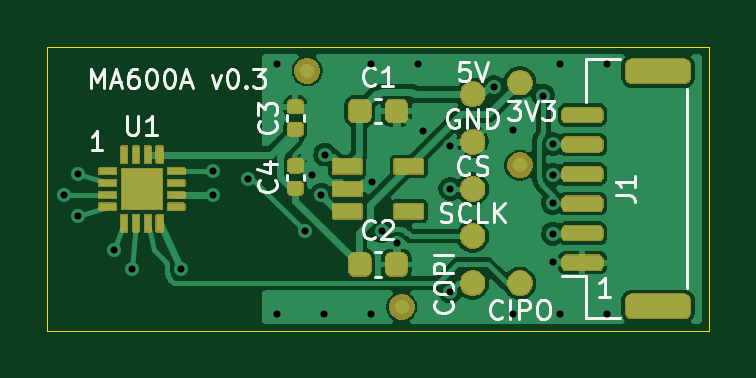
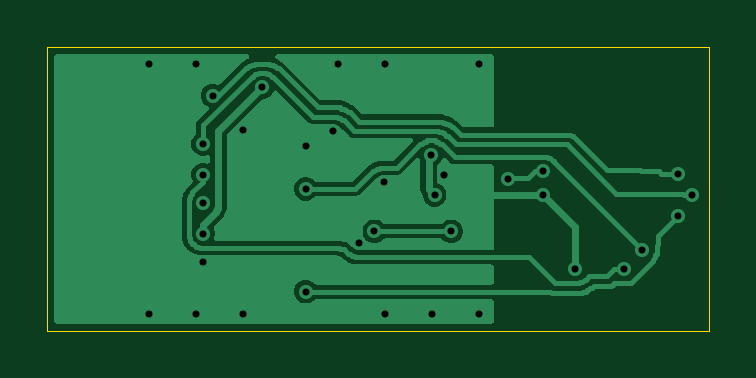
Circuit board: 11 layer files. Board 28.0 x 12.0 mm.
- bottom_copper: MA600A-RefWinch-Encoder-B_Cu.gbl (27489 bytes)
- bottom_mask: MA600A-RefWinch-Encoder-B_Mask.gbs (515 bytes)
- paste: MA600A-RefWinch-Encoder-B_Paste.gbp (510 bytes)
- bottom_silk: MA600A-RefWinch-Encoder-B_Silkscreen.gbo (511 bytes)
- outline: MA600A-RefWinch-Encoder-Edge_Cuts.gm1 (668 bytes)
- top_copper: MA600A-RefWinch-Encoder-F_Cu.gtl (49186 bytes)
- top_mask: MA600A-RefWinch-Encoder-F_Mask.gts (30174 bytes)
- paste: MA600A-RefWinch-Encoder-F_Paste.gtp (2644 bytes)
- top_silk: MA600A-RefWinch-Encoder-F_Silkscreen.gto (21735 bytes)
- drill: MA600A-RefWinch-Encoder-NPTH.drl (306 bytes)
- drill: MA600A-RefWinch-Encoder-PTH.drl (758 bytes)

=== bottom_copper: MA600A-RefWinch-Encoder-B_Cu.gbl (27489 bytes, source omitted) ===
=== bottom_mask: MA600A-RefWinch-Encoder-B_Mask.gbs ===
%TF.GenerationSoftware,KiCad,Pcbnew,10.0.6-10.0.6~ubuntu24.04.1*%
%TF.CreationDate,2026-09-09T09:43:24+02:00*%
%TF.ProjectId,MA600A-RefWinch-Encoder,4d413630-3041-42d5-9265-6657696e6368,rev?*%
%TF.SameCoordinates,Original*%
%TF.FileFunction,Soldermask,Bot*%
%TF.FilePolarity,Negative*%
%FSLAX46Y46*%
G04 Gerber Fmt 4.6, Leading zero omitted, Abs format (unit mm)*
G04 Created by KiCad (PCBNEW 10.0.6-10.0.6~ubuntu24.04.1) date 2026-09-09 09:43:24*
%MOMM*%
%LPD*%
G01*
G04 APERTURE LIST*
G04 APERTURE END LIST*
M02*

=== paste: MA600A-RefWinch-Encoder-B_Paste.gbp ===
%TF.GenerationSoftware,KiCad,Pcbnew,10.0.6-10.0.6~ubuntu24.04.1*%
%TF.CreationDate,2026-09-09T09:43:24+02:00*%
%TF.ProjectId,MA600A-RefWinch-Encoder,4d413630-3041-42d5-9265-6657696e6368,rev?*%
%TF.SameCoordinates,Original*%
%TF.FileFunction,Paste,Bot*%
%TF.FilePolarity,Positive*%
%FSLAX46Y46*%
G04 Gerber Fmt 4.6, Leading zero omitted, Abs format (unit mm)*
G04 Created by KiCad (PCBNEW 10.0.6-10.0.6~ubuntu24.04.1) date 2026-09-09 09:43:24*
%MOMM*%
%LPD*%
G01*
G04 APERTURE LIST*
G04 APERTURE END LIST*
M02*

=== bottom_silk: MA600A-RefWinch-Encoder-B_Silkscreen.gbo ===
%TF.GenerationSoftware,KiCad,Pcbnew,10.0.6-10.0.6~ubuntu24.04.1*%
%TF.CreationDate,2026-09-09T09:43:24+02:00*%
%TF.ProjectId,MA600A-RefWinch-Encoder,4d413630-3041-42d5-9265-6657696e6368,rev?*%
%TF.SameCoordinates,Original*%
%TF.FileFunction,Legend,Bot*%
%TF.FilePolarity,Positive*%
%FSLAX46Y46*%
G04 Gerber Fmt 4.6, Leading zero omitted, Abs format (unit mm)*
G04 Created by KiCad (PCBNEW 10.0.6-10.0.6~ubuntu24.04.1) date 2026-09-09 09:43:24*
%MOMM*%
%LPD*%
G01*
G04 APERTURE LIST*
G04 APERTURE END LIST*
M02*

=== outline: MA600A-RefWinch-Encoder-Edge_Cuts.gm1 ===
%TF.GenerationSoftware,KiCad,Pcbnew,10.0.6-10.0.6~ubuntu24.04.1*%
%TF.CreationDate,2026-09-09T09:43:24+02:00*%
%TF.ProjectId,MA600A-RefWinch-Encoder,4d413630-3041-42d5-9265-6657696e6368,rev?*%
%TF.SameCoordinates,Original*%
%TF.FileFunction,Profile,NP*%
%FSLAX46Y46*%
G04 Gerber Fmt 4.6, Leading zero omitted, Abs format (unit mm)*
G04 Created by KiCad (PCBNEW 10.0.6-10.0.6~ubuntu24.04.1) date 2026-09-09 09:43:24*
%MOMM*%
%LPD*%
G01*
G04 APERTURE LIST*
%TA.AperFunction,Profile*%
%ADD10C,0.050000*%
%TD*%
G04 APERTURE END LIST*
D10*
X0Y12000000D02*
X28000000Y12000000D01*
X0Y0D02*
X0Y12000000D01*
X28000000Y12000000D02*
X28000000Y0D01*
X28000000Y0D02*
X0Y0D01*
M02*

=== top_copper: MA600A-RefWinch-Encoder-F_Cu.gtl (49186 bytes, source omitted) ===
=== top_mask: MA600A-RefWinch-Encoder-F_Mask.gts (30174 bytes, source omitted) ===
=== paste: MA600A-RefWinch-Encoder-F_Paste.gtp (2644 bytes, source withheld) ===
=== top_silk: MA600A-RefWinch-Encoder-F_Silkscreen.gto (21735 bytes, source omitted) ===
=== drill: MA600A-RefWinch-Encoder-NPTH.drl ===
M48
; DRILL file KiCad 10.0.6-10.0.6~ubuntu24.04.1 date 2026-09-09T09:43:25
; FORMAT={-:-/ absolute / metric / decimal}
; #@! TF.CreationDate,2026-09-09T09:43:25+02:00
; #@! TF.GenerationSoftware,Kicad,Pcbnew,10.0.6-10.0.6~ubuntu24.04.1
; #@! TF.FileFunction,NonPlated,1,2,NPTH
FMAT,2
METRIC
%
G90
G05
M30

=== drill: MA600A-RefWinch-Encoder-PTH.drl ===
M48
; DRILL file KiCad 10.0.6-10.0.6~ubuntu24.04.1 date 2026-09-09T09:43:25
; FORMAT={-:-/ absolute / metric / decimal}
; #@! TF.CreationDate,2026-09-09T09:43:25+02:00
; #@! TF.GenerationSoftware,Kicad,Pcbnew,10.0.6-10.0.6~ubuntu24.04.1
; #@! TF.FileFunction,Plated,1,2,PTH
FMAT,2
METRIC
; #@! TA.AperFunction,Plated,PTH,ViaDrill
T1C0.300
%
G90
G05
T1
X0.7Y5.75
X1.3Y6.65
X1.3Y4.85
X2.8Y3.4
X3.6Y2.6
X5.65Y2.6
X7.0Y6.75
X7.0Y5.75
X8.5Y6.4
X9.7Y11.3
X9.7Y0.7
X10.9Y4.2
X11.2Y6.6
X11.6Y5.75
X11.7Y0.7
X11.75Y7.45
X13.7Y11.3
X13.7Y0.7
X13.75Y6.3
X14.15Y4.2
X14.8Y3.7
X15.7Y11.3
X15.9Y8.45
X17.05Y7.8
X17.05Y6.0
X17.05Y1.65
X18.9Y10.3
X19.7Y8.5
X19.7Y0.7
X21.0Y9.95
X21.4Y7.9
X21.4Y6.6
X21.4Y5.4
X21.4Y4.1
X21.4Y2.9
X21.7Y11.3
X21.7Y0.7
X23.7Y11.3
X23.7Y0.7
M30
